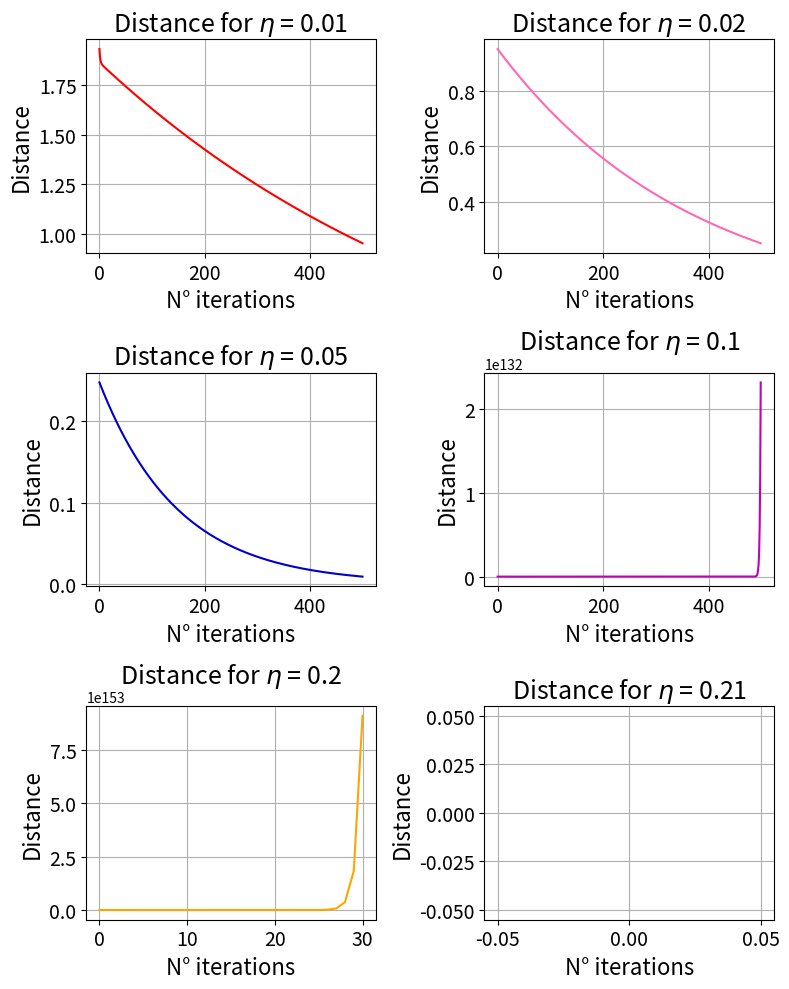
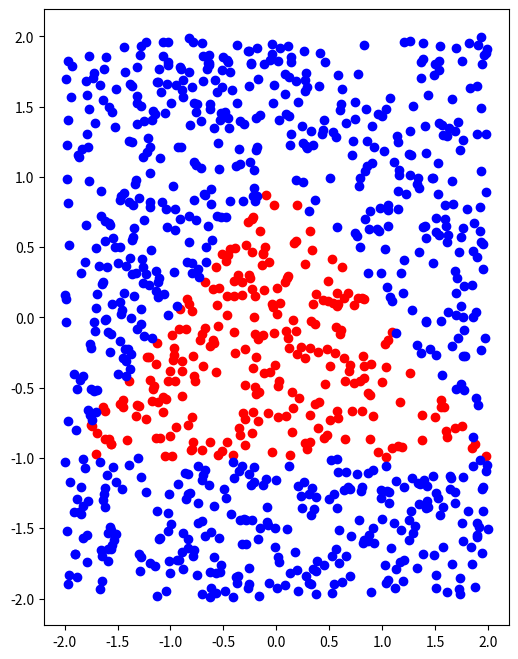
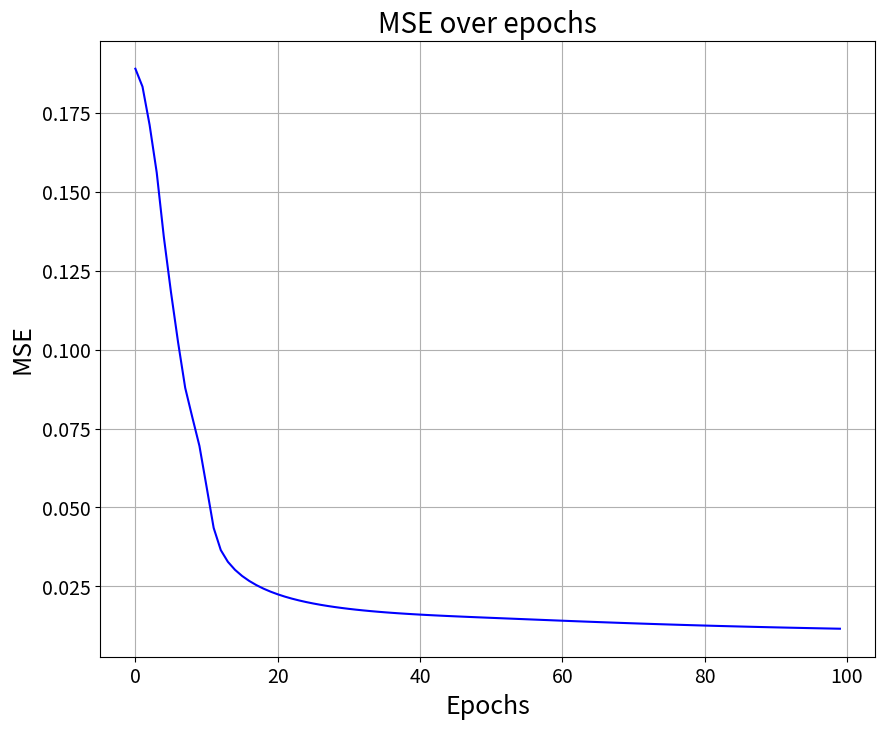
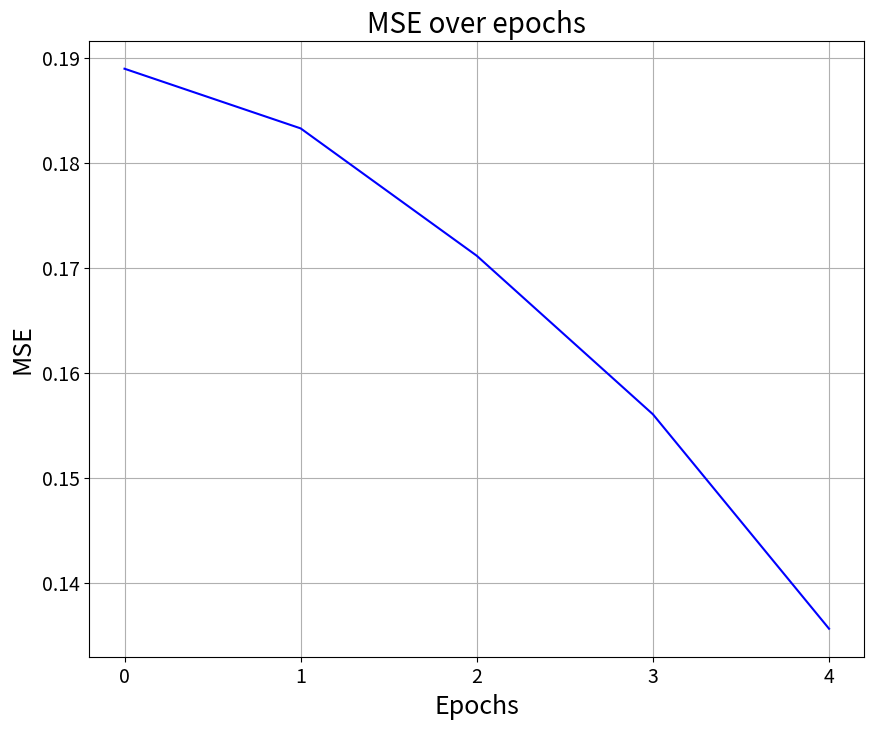
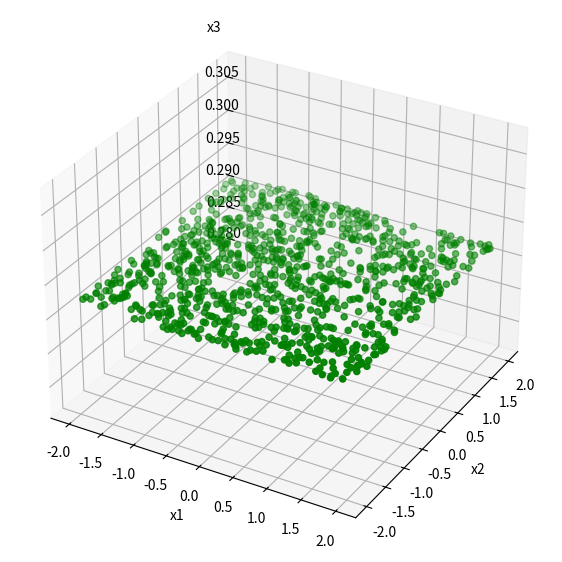

These charts were generated, in order, by the following Python code:
# =============================================== #
# ========= Importing Useful Libraries ========= #
# =============================================== #
import numpy as np
import matplotlib.pyplot as plt
import math

# =============================================== #
# ========= Definition of useful functions ========= #
# =============================================== #

def compute_distance(x1, y1, x2, y2):
    
    dist = math.sqrt((x1-x2)**2 + (y1 -y2)**2)
    return dist


def compute_gradient(w1, w2):
    '''
    Function to compute the gradient of R(w1, w2)
    '''
    dR_dw1 = 26 * w1 - 10 * w2 + 4
    dR_dw2 = -10 * w1 + 4 * w2 - 2
    return np.array([dR_dw1, dR_dw2])


def gradient_descend(weights, gradients, eta):
    '''
    Function to implement one step of gradient descend
    :param weights: np.ndarray
        The weights to update.
    :param gradients: np.ndarray
        The computed gradients.
    :param eta: float
        The learning rate.
        
    :return: np.ndarray
        The updated weights
    '''
    return weights - eta * gradients
    


def sigmoid(f, a = 5):
    '''
    Implementation of the sigmoid activation function
    :param f: np.ndarray or float
        The input value(s) to apply the sigmoid function on. Can be a single float or an array.
    :param a: float, optional, default=5
        The steepness parameter of the sigmoid function. Controls how steep or flat the curve is.
        Higher values of `a` make the curve steeper.
    :return: np.ndarray or float
        The sigmoid-transformed value(s) in the range (0, 1).
    '''
    return 1 / (1 + np.exp(-a*f))

def diff_sigmoid(f, a = 5):
    '''
    Derivative of the sigmoid function
    :param f: np.ndarray or float
        The input value(s) to apply the sigmoid derivative on. Can be a single float or an array.
    :param a: float, optional, default=5
        The steepness parameter of the sigmoid function. Controls the rate of change in the derivative.
    :return: np.ndarray or float
        The derivative of the sigmoid function with respect to the input `f`.
    '''
    return a * sigmoid(f) * (1 - sigmoid(f))

def compute_vz(x, W, b):
    """
    Compute the local field of the first neuron
    """
    return np.dot(W, x.T) + b

def compute_vf(z, U, c):
    """
    Compute the local field of the second neuron
    """
    return np.dot(U, z) + c


def forward_pass(x, W, b, U, c):
    vz = np.dot(W, x.T) + b  # (3, 2) * (2, 1) = 3, 1
    print(f"vz shape: {vz.shape}")

    z = sigmoid(vz) 
    print(f"z shape: {z.shape}") # (3, 1)

    vf = np.dot(U, z) + c  
    print(f"vf shape: {vf.shape}")  # (1, 3) (3, 1) = (1, 1)

    f = sigmoid(vf) 
    print(f"f shape: {f.shape}") # (1, 1)

    '''print('Forward')
    print('='*20)
    print(f"W shape {W.shape}")
    print(f"Input shape: {x.shape}")
    print(f"bias shape: {b.shape}")
    print(f"Shape of vz (pre-activation hidden layer): {vz.shape}")
    print(f"Shape of z (activation hidden layer): {z.shape}")
    print(f"Shape of vf (pre-activation output layer): {vf.shape}")
    print(f"Shape of f (final output): {f.shape}")'''

    return vz, z, vf, f

def backward_pass(x,f, y, vf, z, vz, W, U):
    # Backward Pass
    deltaf = 2 * (f - y) # (1, 1)
    print(f"Shape of deltaf: {deltaf.shape}")

    #deltavf = np.dot(deltaf, diff_sigmoid(vf))
    deltavf = deltaf * diff_sigmoid(vf)  # (1,1) * (1, 1)
    print(f"Shape of deltavf: {deltavf.shape}")

    deltaz = np.dot(deltavf, U) # (1, 1) * (1, 3) = (1, 3)
    print(f"Shape of deltaz: {deltaz.shape}")

    deltavz = deltaz * diff_sigmoid(vz).T # (3, 1) (3, 1)
    
    print(f"Shape of deltavz: {deltavz.shape}")

    deltax = np.dot(deltavz, W)  # (3, 1)' * (3, 2) = (1, 3) * (3, 2) = (1, 2)
    print(f"Shape of deltax: {deltax.shape}")

    deltaW = np.dot(deltavz.T, x)  # (3, 1) * (1, 2)
    print(f"Shape of deltaW: {deltaW.shape}")

    deltaU = np.dot(deltavf, z.T) # (1, 1)  * (1, 3)
    print(f"Shape of deltaU: {deltaU.shape}")

    deltab = deltavz.T
    print(f"Shape of deltab: {deltab.shape}")

    deltac = deltaf 
    print(f"Shape of deltac: {deltac.shape}")


    return  deltaW, deltaU, deltab, deltac

'''def backward_pass(x,f, y, vf, z, vz, W, U):
    """
    :param x: current input
    :param f: output of the neural network
    :param y: target value (the one to which the output should be as close as possible)
    """
    # compute all the errors

    deltavf = diff_sigmoid(vf)*2*(f - y) # (1, 1) 

    deltaz = np.dot(deltavf.T, U) # (1,1) * (1, 3) = (1, 3)
    deltavz = diff_sigmoid(vz).T * deltaz  # (1, 3) 

    print('Backward')
    print('='*20)
    print(f"U shape {U.shape}")
    print(f"Shape of vz (pre-activation hidden layer): {vz.shape}")
    print(f"Shape of z (activation hidden layer): {z.shape}")
    print(f"Shape of vf (pre-activation output layer): {vf.shape}")
    print(f"Shape of f (final output): {f.shape}")
    
    # compute gradients
    deltaW = np.dot(deltavz.T, x) # (3, 1) * (1, 2) = (3, 2)
    deltaU = np.dot(deltavf, z.T)  # (1, 1) * (1, 3) = (1, 3)
    deltab = deltaz.T
    deltac = deltavf

    return deltaW, deltaU, deltab, deltac'''

def compute_mse(y, y_pred):
    """
    Compute the Mean Square Error

    :param y: ground truth label
    :param y_pred: predicted value

    :returns: the mean square error (:py:class:`~int`)
    """
     
    return np.mean((y - y_pred)**2)

# ================================ #
# ========= Point (1b) ========= #
# ================================ #

# ========= Implement Gradient Descend ========= #
# randomly initialize weights

# fix a seed for reproducibility

np.random.seed(2)
w1 = np.random.randint(1,2)
w2 = np.random.randint(1,2)
R = 13 * w1**2 - 10 * w1 * w2 + 4 * w1 + 2 * w2**2 - 2 * w2 + 1
dR = [26*w1 - 10 + 4, -10*w1 + 4*w2 -2]
dR = np.asarray(dR)


etas = [0.01, 0.02, 0.05, 0.1, 0.2, 0.21]
iterations = 500
w1_true = 1
w2_true = 3
distances = {} # initialize dictionary to store all distances for each iteration for each eta

w1_upd = w1
w2_upd = w2
for eta in etas:
    distances[eta] = []
    for it in range(iterations):
        # update gradient
        dR = compute_gradient(w1_upd, w2_upd)

        # step of gradient descend
        weights = gradient_descend([w1_upd, w2_upd], dR, eta)
        w1_upd = weights[0]
        w2_upd = weights[1]
        
        dist = compute_distance(w1_true, w2_true, w1_upd, w2_upd)
        distances[eta].append(dist)  
        print('=' * 20)
        print(f'Iteration {it+1}, eta={eta}')
        print(f'Distance: {dist}')
        print(f'w1 and w2: {w1_upd}, {w2_upd}')
   

# ========= Plot Results ========= #
colors = ['r', 'hotpink', 'mediumblue', 'm', 'orange', 'forestgreen']
_, axes= plt.subplots(nrows = int(np.floor(len(etas) / 2)), ncols = int((len(etas) / 3)), figsize = (8, 10))
for ax, eta, color in zip(axes.ravel(), etas, colors):
    ax.plot([dist for dist in distances[eta]], linewidth = 1.5, color = color)
    ax.set_xlabel('N° iterations', fontsize = 16)
    ax.set_ylabel('Distance', fontsize = 16)
    ax.set_title(f'Distance for $\eta$ = {eta}', fontsize = 18)
    ax.tick_params(axis = 'both', which = 'major', labelsize = 14)
    ax.grid(True)

if len(etas) < len(axes.ravel()):
    axes.ravel()[-1].axis('off') 

plt.tight_layout()
plt.show()

# ===================================== #
# ========= Point (2d) ========= #
# ===================================== #
# ========= Backpropagation ========= #

mu = 0
sigma = 0.1

x = np.random.uniform(-2, 2, size=(1000, 2))
W = np.random.normal(mu,sigma, size = (3,2))
U = np.random.normal(mu,sigma, size = (1,3))
b = np.random.normal(mu,sigma, size = (3,1))
c = np.random.normal(mu,sigma, size = (1,1 ))

z1 = (x[:, 0] - x[:, 1] + 1 >= 0)*1.
z2 = (-x[:, 0] - x[:, 1] + 1 >= 0)*1.
z3 = (-x[:, 1] -1 >= 0)*1.
y = np.heaviside(z1 + z2 -z3 -1.5, 1)
#y = np.expand_dims(y, axis = 1)

plt.figure(figsize = (6,8))
plt.scatter(x[:, 0][np.where(y == 1)], x[:, 1][np.where(y == 1)], c = 'red')
plt.scatter(x[:, 0][np.where(y == 0)], x[:, 1][np.where(y == 0)], c = 'blue')
#plt.show()

vz, z, vf, f = forward_pass(x, W,b, U, c)

# set hyperparameters
epochs = 100
eta = 0.01
mse_list = []

W_new = W
U_new = U
b_new = b
c_new = c
for epoch in range(epochs):
    mse_epoch = 0

    for i in range(x.shape[0]):
        inputs = np.expand_dims(x[i, :], axis= 0) # (1, 2)
        target = y[i]

        # Forward Pass

        vz, z, vf, f = forward_pass(inputs, W_new, b_new, U_new, c_new)


        # Backward Pass

        dW, dU, db, dc = backward_pass(inputs, f, target, vf, z, vz, W_new, U_new)

        '''print(f"Shape of dW (gradient for W): {dW.shape}")
        print(f"Shape of dU (gradient for U): {dU.shape}")
        print(f"Shape of db (gradient for b): {db.shape}")
        print(f"Shape of dc (gradient for c): {dc.shape}")'''

        # Gradient Descend

        W_new = gradient_descend(W_new, dW, eta) 
        U_new = gradient_descend(U_new, dU, eta)
        b_new = gradient_descend(b_new, db, eta)
        c_new = gradient_descend(c_new, dc, eta)



        # 
        mse_epoch += compute_mse(target, f)
    
    # at the end of each epoch compute mse
    mse_epoch /= x.shape[0]
    mse_list.append(mse_epoch)
    print(f"Epoch {epoch+1}/{epochs}, MSE: {mse_epoch}")

eps = 1e-6
plt.figure(figsize = (10, 8))
plt.plot(range(epochs), mse_list, linewidth = 1.5, c = 'b')
plt.title('MSE over epochs', fontsize = 20)
plt.xlabel('Epochs', fontsize = 18)
plt.ylabel('MSE', fontsize = 18)
plt.tick_params(axis='both', which='major', labelsize=14)
plt.grid(True)
plt.show()

plt.figure(figsize = (10, 8))
plt.plot(range(5), mse_list[0:5], linewidth = 1.5, c = 'b')
plt.title('MSE over epochs', fontsize = 20)
plt.xlabel('Epochs', fontsize = 18)
plt.ylabel('MSE', fontsize = 18)
plt.tick_params(axis='both', which='major', labelsize=14)
plt.xticks(range(5))
plt.grid(True)
plt.show()

# ================================ #
# ========= Point (2d) ========= #
# ================================ #

_, _, _, y_predicted = forward_pass(x, W_new, b_new, U_new, c_new)

fig = plt.figure(figsize = (7, 10))
ax = plt.axes(projection ="3d")
ax.scatter3D(x[:, 0], x[:, 1], f, color = "green")
ax.set_xlabel('x1')
ax.set_ylabel('x2')
ax.set_zlabel('x3')
ax.zaxis._axinfo['juggled'] = (2, 2, 1)
plt.show()